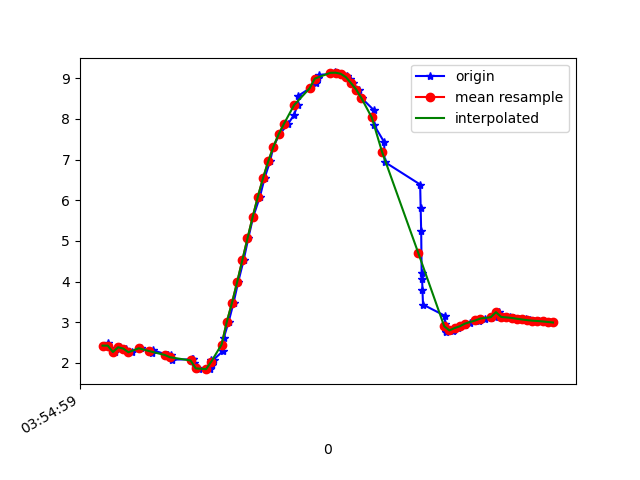

Values plotted in this chart, from the file beside it:
1618199699449, 895362396091109, 2.4233382, -2.676227, 9.110723
1618199699462, 895362415321879, 2.489, -2.818, 9.05
1618199699472, 895362434552649, 2.357, -2.771, 9.1
1618199699488, 895362453783419, 2.266, -2.776, 9.121
1618199699508, 895362473014189, 2.382, -2.83, 9.075
1618199699529, 895362492244959, 2.35, -2.774, 9.101
1618199699553, 895362511475729, 2.26, -2.82, 9.109
1618199699589, 895362530706499, 2.358, -2.806, 9.089
1618199699625, 895362549937269, 2.301, -2.791, 9.108
1618199699630, 895362569168039, 2.252, -2.921, 9.079
1618199699633, 895362588398809, 2.313, -2.889, 9.075
1618199699690, 895362607629579, 2.2, -2.878, 9.106
1618199699693, 895362626860349, 2.188, -3.041, 9.056
1618199699705, 895362646091119, 2.197, -3.021, 9.06
1618199699709, 895362665321889, 2.079, -3.025, 9.087
1618199699784, 895362684552659, 2.086, -3.179, 9.032
1618199699788, 895362703783429, 2.104, -3.165, 9.033
1618199699792, 895362723014199, 1.984, -3.159, 9.062
1618199699809, 895362742244969, 1.877, -3.183, 9.077
1618199699813, 895362761475739, 1.849, -3.166, 9.088
1618199699856, 895362780706509, 1.844, -3.143, 9.097
1618199699860, 895362799937279, 2.069, -2.936, 9.118
1618199699863, 895362819168049, 1.941, -3.064, 9.104
1618199699869, 895362838398819, 2.079, -2.987, 9.099
1618199699906, 895362857629589, 2.294, -2.873, 9.084
1618199699908, 895362876860359, 2.608, -2.734, 9.042
1618199699927, 895362896091129, 3.006, -2.576, 8.965
1618199699946, 895362915321899, 3.473, -2.394, 8.846
1618199699964, 895362934552669, 3.986, -2.173, 8.685
1618199699985, 895362953783439, 4.523, -1.908, 8.482
1618199700003, 895362973014209, 5.062, -1.632, 8.231
1618199700022, 895362992244979, 5.59, -1.369, 7.932
1618199700048, 895363011475749, 6.087, -1.125, 7.598
1618199700066, 895363030706519, 6.544, -0.8989, 7.24
1618199700087, 895363049937289, 6.954, -0.6989, 6.87
1618199700100, 895363069168059, 7.313, -0.5289, 6.502
1618199700123, 895363088398829, 7.618, -0.3857, 6.153
1618199700156, 895363107629599, 7.869, -0.2561, 5.835
1618199700180, 895363126860369, 8.1, -0.1446, 5.514
1618199700194, 895363146091139, 8.349, -0.01552, 5.131
1618199700197, 895363165321909, 8.572, 0.1244, 4.748
1618199700241, 895363184552679, 8.754, 0.6396, 4.36
1618199700263, 895363203783449, 8.894, 0.3914, 4.096
1618199700274, 895363223014219, 9.004, 0.5273, 3.833
1618199700278, 895363242244989, 9.078, 0.6608, 3.632
1618199700334, 895363261475759, 9.124, 0.7674, 3.493
1618199700337, 895363280706529, 9.143, 0.8511, 3.423
1618199700348, 895363299937299, 9.137, 0.9185, 3.423
1618199700364, 895363319168069, 9.111, 0.9511, 3.483
1618199700385, 895363338398839, 9.064, 0.9298, 3.608
1618199700396, 895363357629609, 8.992, 0.8372, 3.805
1618199700407, 895363376860379, 8.879, 0.6924, 4.089
1618199700429, 895363396091149, 8.722, 0.502, 4.44
1618199700441, 895363415321919, 8.512, 0.2645, 4.85
1618199700487, 895363434552689, 8.223, -0.02277, 5.332
1618199700489, 895363453783459, 7.851, -0.3337, 5.856
1618199700528, 895363473014229, 7.43, -0.6428, 6.358
1618199700530, 895363492244999, 6.941, -0.9597, 6.852
1618199700667, 895363511475769, 6.386, -1.256, 7.327
1618199700669, 895363530706539, 5.803, -1.516, 7.75
1618199700671, 895363549937309, 5.233, -1.768, 8.095
... 32 more rows
